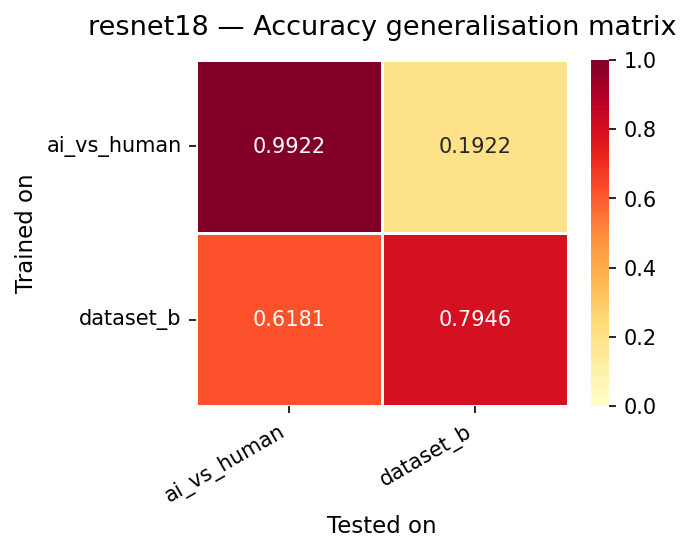

The table this chart was drawn from, first rows:
, ai_vs_human, dataset_b
ai_vs_human, 0.9922, 0.1922
dataset_b, 0.6181, 0.7946
